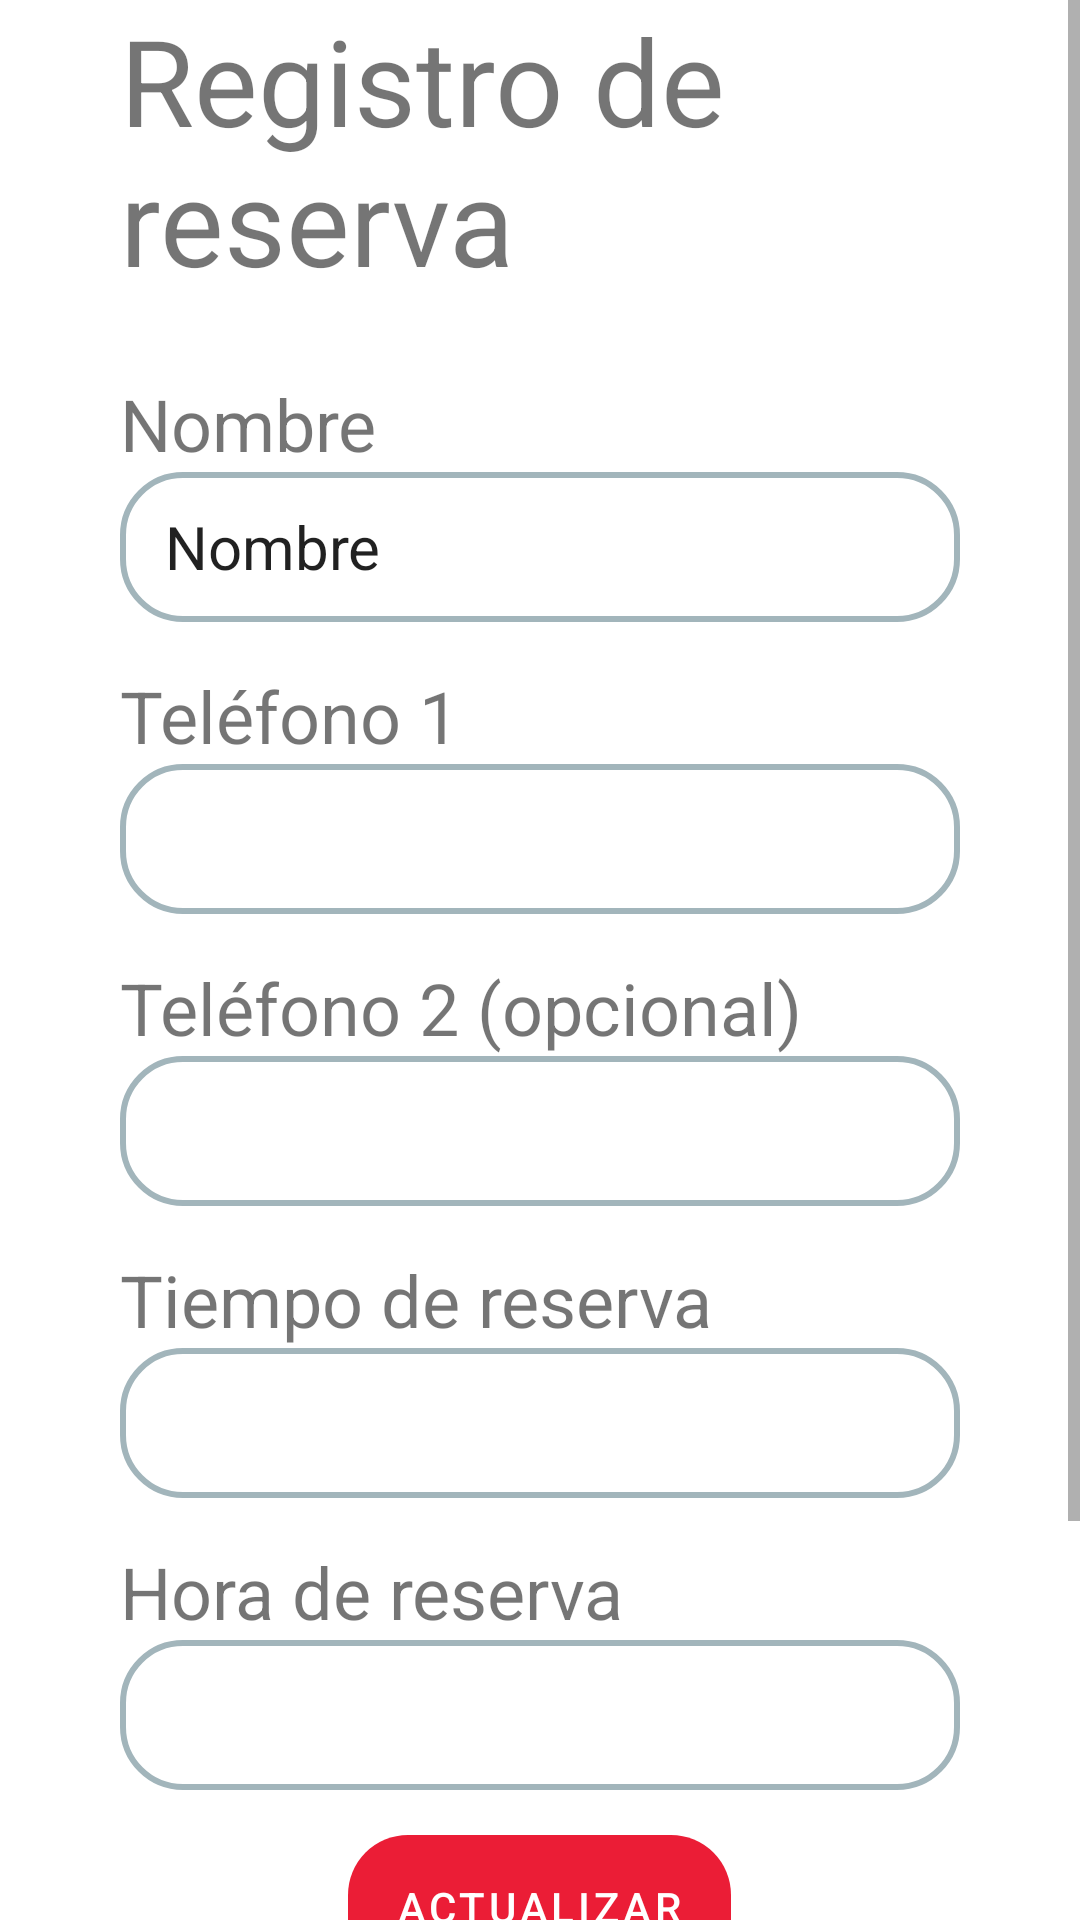

Write the Android layout XML for this screen, with the resource values it uses.
<!-- AndroidManifest.xml: application theme Theme.ReservaRestaurantes -->
<!-- res/layout/fragment_update_reservas.xml -->
<?xml version="1.0" encoding="utf-8"?>
<ScrollView xmlns:android="http://schemas.android.com/apk/res/android"
    xmlns:tools="http://schemas.android.com/tools"
    android:layout_width="match_parent"
    android:layout_height="match_parent"
    android:orientation="vertical"
    tools:context=".ui.home.UpdateBookingFragment"
    tools:visibility="visible">

    <LinearLayout
        android:layout_width="match_parent"
        android:layout_height="wrap_content"
        android:orientation="vertical"
        android:paddingLeft="40dp"
        android:paddingRight="40dp"
        android:paddingBottom="80dp">

        <TextView
            android:id="@+id/txt_titleScreen"
            android:layout_width="match_parent"
            android:layout_height="wrap_content"
            android:layout_marginBottom="25dp"
            android:text="Registro de reserva"
            android:textSize="40sp" />

        <TextView
            android:id="@+id/textView5"
            android:layout_width="match_parent"
            android:layout_height="wrap_content"
            android:text="Nombre"
            android:textSize="24sp" />

        <EditText
            android:id="@+id/ipt_name"
            android:layout_width="match_parent"
            android:layout_height="50dp"
            android:layout_marginBottom="15dp"
            android:background="@drawable/edit_text_bg"
            android:ems="10"
            android:inputType="textPersonName"
            android:paddingStart="15dp"
            android:text="Nombre"
            android:textSize="20sp" />

        <TextView
            android:id="@+id/textView6"
            android:layout_width="match_parent"
            android:layout_height="wrap_content"
            android:text="Teléfono 1"
            android:textSize="24sp" />

        <EditText
            android:id="@+id/ipt_tel1"
            android:layout_width="match_parent"
            android:layout_height="50dp"
            android:layout_marginBottom="15dp"
            android:background="@drawable/edit_text_bg"
            android:ems="10"
            android:inputType="phone"
            android:paddingStart="15dp" />

        <TextView
            android:id="@+id/textView7"
            android:layout_width="match_parent"
            android:layout_height="wrap_content"
            android:text="Teléfono 2 (opcional)"
            android:textSize="24sp" />

        <EditText
            android:id="@+id/ipt_tel2"
            android:layout_width="match_parent"
            android:layout_height="50dp"
            android:layout_marginBottom="15dp"
            android:background="@drawable/edit_text_bg"
            android:ems="10"
            android:inputType="phone"
            android:paddingStart="15dp" />

        <TextView
            android:id="@+id/textView8"
            android:layout_width="match_parent"
            android:layout_height="wrap_content"
            android:text="Tiempo de reserva"
            android:textSize="24sp" />

        <EditText
            android:id="@+id/ipt_reservationTime"
            android:layout_width="match_parent"
            android:layout_height="50dp"
            android:layout_marginBottom="15dp"
            android:background="@drawable/edit_text_bg"
            android:ems="10"
            android:inputType="textPersonName"
            android:paddingStart="15dp" />

        <TextView
            android:id="@+id/textView9"
            android:layout_width="match_parent"
            android:layout_height="wrap_content"
            android:text="Hora de reserva"
            android:textSize="24sp" />

        <LinearLayout
            android:layout_width="match_parent"
            android:layout_height="wrap_content"
            android:orientation="horizontal">

            <EditText
                android:id="@+id/ipt_schedule1"
                android:layout_width="wrap_content"
                android:layout_height="50dp"
                android:layout_marginBottom="15dp"
                android:layout_weight="1"
                android:background="@drawable/edit_text_bg"
                android:ems="5"
                android:inputType="time"
                android:maxWidth="10dp"
                android:paddingStart="15dp" />
        </LinearLayout>

        <Button
            android:id="@+id/btn_mainAction"
            android:layout_width="wrap_content"
            android:layout_height="wrap_content"
            android:layout_gravity="center"
            android:layout_marginBottom="20dp"
            android:background="@drawable/button_bg"
            android:text="Actualizar" />

        <Button
            android:id="@+id/btn_deleteReserva"
            android:layout_width="wrap_content"
            android:layout_height="wrap_content"
            android:layout_gravity="center"
            android:background="@drawable/button_bg"
            android:text="Eliminar" />
    </LinearLayout>

</ScrollView>
<!-- resources referenced by this layout -->
<resources>
  <!-- drawable button_bg (drawable) -->
  <?xml version="1.0" encoding="utf-8"?>
  <shape xmlns:android="http://schemas.android.com/apk/res/android">
  
      <corners android:radius="20dp"/>
  
      <stroke android:color="#EB1D36"/>
  
  </shape>
  <!-- drawable edit_text_bg (drawable) -->
  <?xml version="1.0" encoding="utf-8"?>
  <shape xmlns:android="http://schemas.android.com/apk/res/android">
  
      <corners android:radius="20dp"/>
  
      <stroke android:width="2dp" android:color="#A2B5BB"/>
  
  </shape>
  <style name="Theme.ReservaRestaurantes" parent="Theme.MaterialComponents.DayNight.DarkActionBar">
          
          <item name="colorPrimary">@color/primary</item>
          <item name="colorPrimaryVariant">@color/purple_700</item>
          <item name="colorOnPrimary">@color/white</item>
          
          <item name="colorSecondary">@color/teal_200</item>
          <item name="colorSecondaryVariant">@color/teal_700</item>
          <item name="colorOnSecondary">@color/black</item>
          
          <item name="android:statusBarColor" tools:targetApi="l">?attr/colorPrimaryVariant</item>
          
      </style>
  <color name="primary">#EB1D36</color>
  <color name="purple_700">#FF3700B3</color>
  <color name="white">#FFFFFFFF</color>
  <color name="teal_200">#FF03DAC5</color>
  <color name="teal_700">#FF018786</color>
  <color name="black">#FF000000</color>
</resources>
